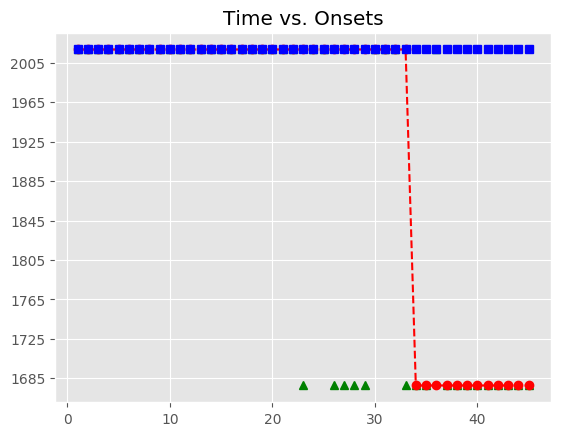

Data behind this chart, as committed beside it:
, Asynchrony, Tap Onset, Test, True Onset, User ID, IOI, Max, Min, Sanitized Tap Onset, Sanitized Asynchrony, Sanitized Mean Asynchrony, Sanitized Std Dev Asynchrony, Mean Asynchrony, Std Dev Asynchrony, Missed Taps, Phase Correction Response
1, 66.81, 2018-06-14 13:51:07.098362000, H1a2, 2018-06-14 13:51:07.031547000, 367, 0 days 00:00:00.319907000, 2018-06-14 13:51:07.191500500, 2018-06-14 13:51:06.863775000, 2018-06-14 13:51:07.098362000, 66.81, -10.81, 74.87, 140.6, 713.2, 17, -45.81
2, 21.01, 2018-06-14 13:51:07.372462000, H1a2, 2018-06-14 13:51:07.351454000, 367, 0 days 00:00:00.335954000, 2018-06-14 13:51:07.519431000, 2018-06-14 13:51:07.191500500, 2018-06-14 13:51:07.372462000, 21.01, -10.81, 74.87, 140.6, 713.2, 17, 0.078
3, 21.09, 2018-06-14 13:51:07.708494000, H1a2, 2018-06-14 13:51:07.687408000, 367, 0 days 00:00:00.335815000, 2018-06-14 13:51:07.855315500, 2018-06-14 13:51:07.519431000, 2018-06-14 13:51:07.708494000, 21.09, -10.81, 74.87, 140.6, 713.2, 17, 12.14
4, 33.22, 2018-06-14 13:51:08.056446000, H1a2, 2018-06-14 13:51:08.023223000, 367, 0 days 00:00:00.335808000, 2018-06-14 13:51:08.191127000, 2018-06-14 13:51:07.855315500, 2018-06-14 13:51:08.056446000, 33.22, -10.81, 74.87, 140.6, 713.2, 17, -0.002
5, 33.22, 2018-06-14 13:51:08.392252000, H1a2, 2018-06-14 13:51:08.359031000, 367, 0 days 00:00:00.335808000, 2018-06-14 13:51:08.526935000, 2018-06-14 13:51:08.191127000, 2018-06-14 13:51:08.392252000, 33.22, -10.81, 74.87, 140.6, 713.2, 17, -4.173
6, 29.05, 2018-06-14 13:51:08.723887000, H1a2, 2018-06-14 13:51:08.694839000, 367, 0 days 00:00:00.319977000, 2018-06-14 13:51:08.854827500, 2018-06-14 13:51:08.526935000, 2018-06-14 13:51:08.723887000, 29.05, -10.81, 74.87, 140.6, 713.2, 17, -29.24
7, -0.19, 2018-06-14 13:51:09.014626000, H1a2, 2018-06-14 13:51:09.014816000, 367, 0 days 00:00:00.335615000, 2018-06-14 13:51:09.182623500, 2018-06-14 13:51:08.854827500, 2018-06-14 13:51:09.014626000, -0.19, -10.81, 74.87, 140.6, 713.2, 17, -8.56
8, -8.75, 2018-06-14 13:51:09.341681000, H1a2, 2018-06-14 13:51:09.350431000, 367, 0 days 00:00:00.335778000, 2018-06-14 13:51:09.518320000, 2018-06-14 13:51:09.182623500, 2018-06-14 13:51:09.341681000, -8.75, -10.81, 74.87, 140.6, 713.2, 17, 4.042
9, -4.708, 2018-06-14 13:51:09.681501000, H1a2, 2018-06-14 13:51:09.686209000, 367, 0 days 00:00:00.335809000, 2018-06-14 13:51:09.854113500, 2018-06-14 13:51:09.518320000, 2018-06-14 13:51:09.681501000, -4.708, -10.81, 74.87, 140.6, 713.2, 17, 32.92
10, 28.22, 2018-06-14 13:51:10.050234000, H1a2, 2018-06-14 13:51:10.022018000, 367, 0 days 00:00:00.335882000, 2018-06-14 13:51:10.189959000, 2018-06-14 13:51:09.854113500, 2018-06-14 13:51:10.050234000, 28.22, -10.81, 74.87, 140.6, 713.2, 17, -45.08
11, -16.86, 2018-06-14 13:51:10.341039000, H1a2, 2018-06-14 13:51:10.357900000, 367, 0 days 00:00:00.319802000, 2018-06-14 13:51:10.517801000, 2018-06-14 13:51:10.189959000, 2018-06-14 13:51:10.341039000, -16.86, -10.81, 74.87, 140.6, 713.2, 17, 56.87
12, 40.01, 2018-06-14 13:51:10.717709000, H1a2, 2018-06-14 13:51:10.677702000, 367, 0 days 00:00:00.335768000, 2018-06-14 13:51:10.845586000, 2018-06-14 13:51:10.517801000, 2018-06-14 13:51:10.717709000, 40.01, -10.81, 74.87, 140.6, 713.2, 17, -28.77
13, 11.24, 2018-06-14 13:51:11.024706000, H1a2, 2018-06-14 13:51:11.013470000, 367, 0 days 00:00:00.335705000, 2018-06-14 13:51:11.181322500, 2018-06-14 13:51:10.845586000, 2018-06-14 13:51:11.024706000, 11.24, -10.81, 74.87, 140.6, 713.2, 17, 40.89
14, 52.12, 2018-06-14 13:51:11.401300000, H1a2, 2018-06-14 13:51:11.349175000, 367, 0 days 00:00:00.336042000, 2018-06-14 13:51:11.517196000, 2018-06-14 13:51:11.181322500, 2018-06-14 13:51:11.401300000, 52.12, -10.81, 74.87, 140.6, 713.2, 17, -24.88
15, 27.25, 2018-06-14 13:51:11.712466000, H1a2, 2018-06-14 13:51:11.685217000, 367, 0 days 00:00:00.335886000, 2018-06-14 13:51:11.853160000, 2018-06-14 13:51:11.517196000, 2018-06-14 13:51:11.712466000, 27.25, -10.81, 74.87, 140.6, 713.2, 17, 3.931
16, 31.18, 2018-06-14 13:51:12.052283000, H1a2, 2018-06-14 13:51:12.021103000, 367, 0 days 00:00:00.319780000, 2018-06-14 13:51:12.180993000, 2018-06-14 13:51:11.853160000, 2018-06-14 13:51:12.052283000, 31.18, -10.81, 74.87, 140.6, 713.2, 17, -8.649
17, 22.53, 2018-06-14 13:51:12.363414000, H1a2, 2018-06-14 13:51:12.340883000, 367, 0 days 00:00:00.335718000, 2018-06-14 13:51:12.508742000, 2018-06-14 13:51:12.180993000, 2018-06-14 13:51:12.363414000, 22.53, -10.81, 74.87, 140.6, 713.2, 17, 4.262
18, 26.79, 2018-06-14 13:51:12.703394000, H1a2, 2018-06-14 13:51:12.676601000, 367, 0 days 00:00:00.335807000, 2018-06-14 13:51:12.844504500, 2018-06-14 13:51:12.508742000, 2018-06-14 13:51:12.703394000, 26.79, -10.81, 74.87, 140.6, 713.2, 17, -45.14
19, -18.34, 2018-06-14 13:51:12.994063000, H1a2, 2018-06-14 13:51:13.012408000, 367, 0 days 00:00:00.335641000, 2018-06-14 13:51:13.180228500, 2018-06-14 13:51:12.844504500, 2018-06-14 13:51:12.994063000, -18.34, -10.81, 74.87, 140.6, 713.2, 17, 3.829
20, -14.52, 2018-06-14 13:51:13.333533000, H1a2, 2018-06-14 13:51:13.348049000, 367, 0 days 00:00:00.335986000, 2018-06-14 13:51:13.516042000, 2018-06-14 13:51:13.180228500, 2018-06-14 13:51:13.333533000, -14.52, -10.81, 74.87, 140.6, 713.2, 17, -143.3
21, -157.8, 2018-06-14 13:51:13.526239000, H1a2, 2018-06-14 13:51:13.684035000, 367, 0 days 00:00:00.335690000, 2018-06-14 13:51:13.851880000, 2018-06-14 13:51:13.516042000, 2018-06-14 13:51:13.526239000, -157.8, -10.81, 74.87, 140.6, 713.2, 17, 286.7
22, -354.6, 2018-06-14 13:51:13.665140000, H1a2, 2018-06-14 13:51:14.019725000, 367, 0 days 00:00:00.320052000, 2018-06-14 13:51:14.179751000, 2018-06-14 13:51:13.851880000, 2018-06-14 13:51:14.148621000, 128.9, -10.81, 74.87, 140.6, 713.2, 17, 
23, -191.2, 2018-06-14 13:51:14.148621000, H1a2, 2018-06-14 13:51:14.339777000, 367, 0 days 00:00:00.335819000, 2018-06-14 13:51:14.507686500, 2018-06-14 13:51:14.179751000, , , -10.81, 74.87, 140.6, 713.2, 17, 
24, -154.5, 2018-06-14 13:51:14.521049000, H1a2, 2018-06-14 13:51:14.675596000, 367, 0 days 00:00:00.335761000, 2018-06-14 13:51:14.843476500, 2018-06-14 13:51:14.507686500, 2018-06-14 13:51:14.521049000, -154.5, -10.81, 74.87, 140.6, 713.2, 17, 184.1
25, -441.1, 2018-06-14 13:51:14.570230000, H1a2, 2018-06-14 13:51:15.011357000, 367, 0 days 00:00:00.335858000, 2018-06-14 13:51:15.179286000, 2018-06-14 13:51:14.843476500, 2018-06-14 13:51:15.040902000, 29.55, -10.81, 74.87, 140.6, 713.2, 17, 
26, -514.9, 2018-06-14 13:51:14.832316000, H1a2, 2018-06-14 13:51:15.347215000, 367, 0 days 00:00:00.335720000, 2018-06-14 13:51:15.515075000, 2018-06-14 13:51:15.179286000, , , -10.81, 74.87, 140.6, 713.2, 17, 
27, -642, 2018-06-14 13:51:15.040902000, H1a2, 2018-06-14 13:51:15.682935000, 367, 0 days 00:00:00.319713000, 2018-06-14 13:51:15.842791500, 2018-06-14 13:51:15.515075000, , , -10.81, 74.87, 140.6, 713.2, 17, 
28, 557.2, 2018-06-14 13:51:16.559801000, H1a2, 2018-06-14 13:51:16.002648000, 367, 0 days 00:00:00.336057000, 2018-06-14 13:51:16.170676500, 2018-06-14 13:51:15.842791500, , , -10.81, 74.87, 140.6, 713.2, 17, 
29, 548.6, 2018-06-14 13:51:16.887345000, H1a2, 2018-06-14 13:51:16.338705000, 367, 0 days 00:00:00.335707000, 2018-06-14 13:51:16.506558500, 2018-06-14 13:51:16.170676500, , , -10.81, 74.87, 140.6, 713.2, 17, 
30, 520.2, 2018-06-14 13:51:17.194575000, H1a2, 2018-06-14 13:51:16.674412000, 367, 0 days 00:00:00.335669000, 2018-06-14 13:51:16.842246500, 2018-06-14 13:51:16.506558500, 2018-06-14 13:51:16.559801000, -114.6, -10.81, 74.87, 140.6, 713.2, 17, -8.125
31, 229.6, 2018-06-14 13:51:17.239690000, H1a2, 2018-06-14 13:51:17.010081000, 367, 0 days 00:00:00.336030000, 2018-06-14 13:51:17.178096000, 2018-06-14 13:51:16.842246500, 2018-06-14 13:51:16.887345000, -122.7, -10.81, 74.87, 140.6, 713.2, 17, -28.8
32, 1187, 2018-06-14 13:51:18.533090000, H1a2, 2018-06-14 13:51:17.346111000, 367, 0 days 00:00:00.335869000, 2018-06-14 13:51:17.514045500, 2018-06-14 13:51:17.178096000, 2018-06-14 13:51:17.194575000, -151.5, -10.81, 74.87, 140.6, 713.2, 17, 
33, 3672, 2018-06-14 13:51:21.354357000, H1a2, 2018-06-14 13:51:17.681980000, 367, 0 days 00:00:00.319558000, 2018-06-14 13:51:17.841759000, 2018-06-14 13:51:17.514045500, , , -10.81, 74.87, 140.6, 713.2, 17, 
34, , , H1a2, 2018-06-14 13:51:18.001538000, 367, 0 days 00:00:00.336275000, 2018-06-14 13:51:18.169675500, 2018-06-14 13:51:17.841759000, , , -10.81, 74.87, 140.6, 713.2, 17, 
35, , , H1a2, 2018-06-14 13:51:18.337813000, 367, 0 days 00:00:00.335561000, 2018-06-14 13:51:18.505593500, 2018-06-14 13:51:18.169675500, , , -10.81, 74.87, 140.6, 713.2, 17, 
36, , , H1a2, 2018-06-14 13:51:18.673374000, 367, 0 days 00:00:00.335956000, 2018-06-14 13:51:18.841352000, 2018-06-14 13:51:18.505593500, 2018-06-14 13:51:18.533090000, -140.3, -10.81, 74.87, 140.6, 713.2, 17, 
37, , , H1a2, 2018-06-14 13:51:19.009330000, 367, 0 days 00:00:00.335731000, 2018-06-14 13:51:19.177195500, 2018-06-14 13:51:18.841352000, , , -10.81, 74.87, 140.6, 713.2, 17, 
38, , , H1a2, 2018-06-14 13:51:19.345061000, 367, 0 days 00:00:00.319794000, 2018-06-14 13:51:19.504958000, 2018-06-14 13:51:19.177195500, , , -10.81, 74.87, 140.6, 713.2, 17, 
39, , , H1a2, 2018-06-14 13:51:19.664855000, 367, 0 days 00:00:00.335838000, 2018-06-14 13:51:19.832774000, 2018-06-14 13:51:19.504958000, , , -10.81, 74.87, 140.6, 713.2, 17, 
40, , , H1a2, 2018-06-14 13:51:20.000693000, 367, 0 days 00:00:00.335799000, 2018-06-14 13:51:20.168592500, 2018-06-14 13:51:19.832774000, , , -10.81, 74.87, 140.6, 713.2, 17, 
41, , , H1a2, 2018-06-14 13:51:20.336492000, 367, 0 days 00:00:00.335587000, 2018-06-14 13:51:20.504285500, 2018-06-14 13:51:20.168592500, , , -10.81, 74.87, 140.6, 713.2, 17, 
42, , , H1a2, 2018-06-14 13:51:20.672079000, 367, 0 days 00:00:00.336039000, 2018-06-14 13:51:20.840098500, 2018-06-14 13:51:20.504285500, , , -10.81, 74.87, 140.6, 713.2, 17, 
43, , , H1a2, 2018-06-14 13:51:21.008118000, 367, 0 days 00:00:00.335646000, 2018-06-14 13:51:21.175941000, 2018-06-14 13:51:20.840098500, , , -10.81, 74.87, 140.6, 713.2, 17, 
44, , , H1a2, 2018-06-14 13:51:21.343764000, 367, 0 days 00:00:00.319986000, 2018-06-14 13:51:21.503757000, 2018-06-14 13:51:21.175941000, , , -10.81, 74.87, 140.6, 713.2, 17, 
45, , , H1a2, 2018-06-14 13:51:21.663750000, 367, 0 days 00:00:00.335741000, 2018-06-14 13:51:21.831620500, 2018-06-14 13:51:21.503757000, , , -10.81, 74.87, 140.6, 713.2, 17, 
